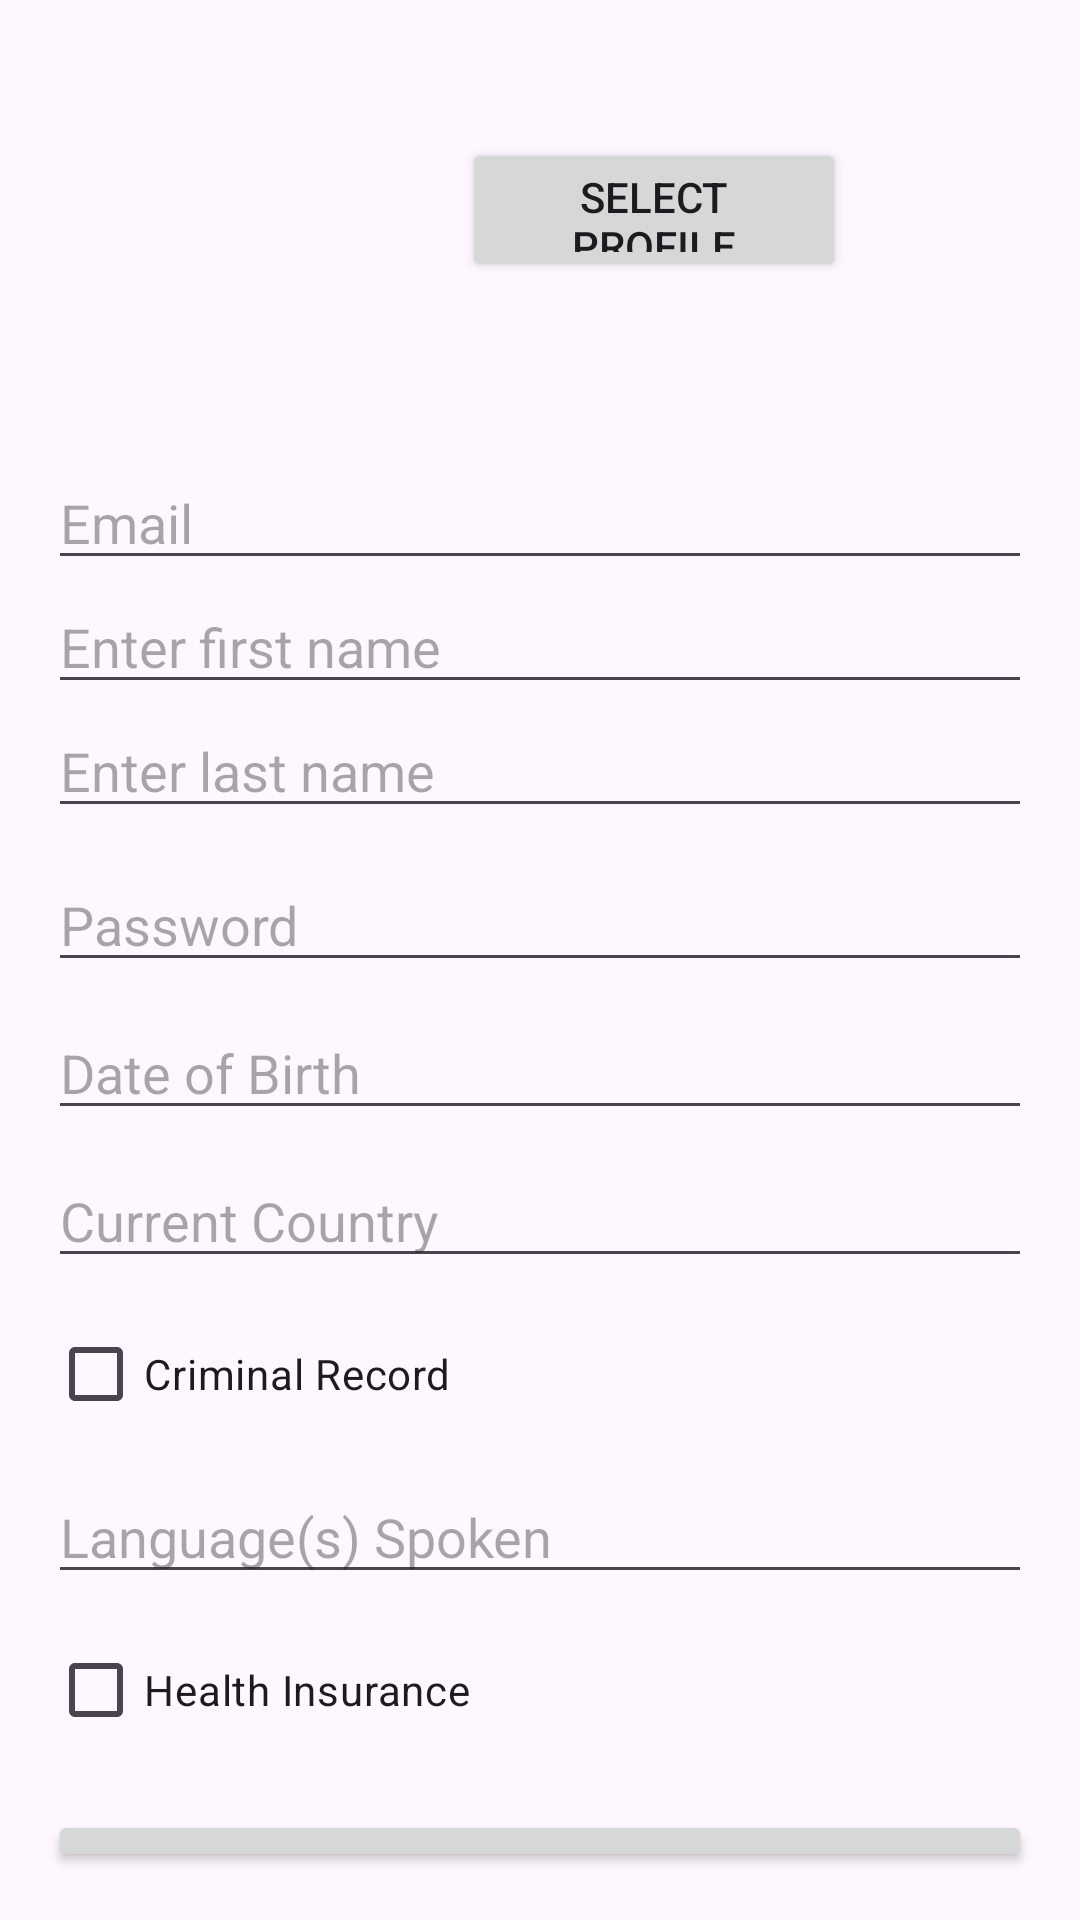

Write the Android layout XML for this screen, with the resource values it uses.
<!-- AndroidManifest.xml: application theme Theme.Visafind -->
<!-- res/layout/activity_register.xml -->
<?xml version="1.0" encoding="utf-8"?>
<RelativeLayout xmlns:android="http://schemas.android.com/apk/res/android"
    android:layout_width="match_parent"
    android:layout_height="match_parent"
    xmlns:app="http://schemas.android.com/apk/res-auto"
    android:padding="16dp">

    <ImageView
        android:id="@+id/profile_picture"
        android:layout_width="100dp"
        android:layout_height="100dp"
        android:layout_marginTop="16dp"
        android:contentDescription="@string/profile_picture"
        android:src="@drawable/ic_profile_placeholder"
        app:layout_constraintStart_toStartOf="parent"
        app:layout_constraintEnd_toEndOf="parent"/>

    <Button
        android:id="@+id/buttonSelectProfilePicture"
        android:layout_width="wrap_content"
        android:layout_height="48dp"
        android:layout_alignTop="@+id/profile_picture"
        android:layout_alignEnd="@+id/editTextEmail"
        android:layout_alignBottom="@+id/profile_picture"
        android:layout_marginStart="38dp"
        android:layout_marginTop="14dp"
        android:layout_marginEnd="62dp"
        android:layout_marginBottom="38dp"
        android:layout_toEndOf="@+id/profile_picture"
        android:text="select profile picture" />

    <EditText
        android:id="@+id/editTextEmail"
        android:layout_width="match_parent"
        android:layout_height="wrap_content"
        android:hint="Email"
        android:layout_marginTop="20dp"
        android:layout_below="@id/profile_picture"
        />

    <EditText
        android:id="@+id/textFirstName"
        android:layout_width="match_parent"
        android:layout_height="wrap_content"
        android:hint="Enter first name"
        android:layout_below="@id/editTextEmail"
        />


    <EditText
        android:id="@+id/textLastName"
        android:layout_width="match_parent"
        android:layout_height="wrap_content"
        android:hint="Enter last name"
        android:layout_below="@+id/textFirstName" />

    <EditText
        android:id="@+id/editTextPassword"
        android:layout_width="match_parent"
        android:layout_height="wrap_content"
        android:layout_below="@id/textLastName"
        android:layout_marginTop="10dp"
        android:hint="Password"
        android:inputType="textPassword" />

    <EditText
        android:id="@+id/editTextDateOfBirth"
        android:layout_width="match_parent"
        android:layout_height="wrap_content"
        android:layout_below="@id/editTextPassword"
        android:layout_marginTop="8dp"
        android:hint="Date of Birth"
        android:inputType="date" />

    <EditText
        android:id="@+id/editTextCountry"
        android:layout_width="match_parent"
        android:layout_height="wrap_content"
        android:layout_below="@id/editTextDateOfBirth"
        android:layout_marginTop="8dp"
        android:hint="Current Country" />

    <CheckBox
        android:id="@+id/checkBoxCriminalRecord"
        android:layout_width="wrap_content"
        android:layout_height="wrap_content"
        android:layout_below="@id/editTextCountry"
        android:layout_marginTop="8dp"
        android:text="Criminal Record" />

    <EditText
        android:id="@+id/editTextLanguage"
        android:layout_width="match_parent"
        android:layout_height="wrap_content"
        android:layout_below="@id/checkBoxCriminalRecord"
        android:layout_marginTop="8dp"
        android:hint="Language(s) Spoken" />

    <CheckBox
        android:id="@+id/checkBoxHealthInsurance"
        android:layout_width="wrap_content"
        android:layout_height="wrap_content"
        android:layout_below="@id/editTextLanguage"
        android:layout_marginTop="8dp"
        android:text="Health Insurance" />

    <Button
        android:id="@+id/buttonRegister"
        android:layout_width="match_parent"
        android:layout_height="wrap_content"
        android:layout_below="@id/checkBoxHealthInsurance"
        android:layout_marginTop="16dp"
        android:text="Register" />

</RelativeLayout>
<!-- resources referenced by this layout -->
<resources>
  <string name="profile_picture">Profile Picture</string>
  <style name="Theme.Visafind" parent="Base.Theme.Visafind" />
  <style name="Base.Theme.Visafind" parent="Theme.Material3.DayNight.NoActionBar">
          
          
      </style>
</resources>
